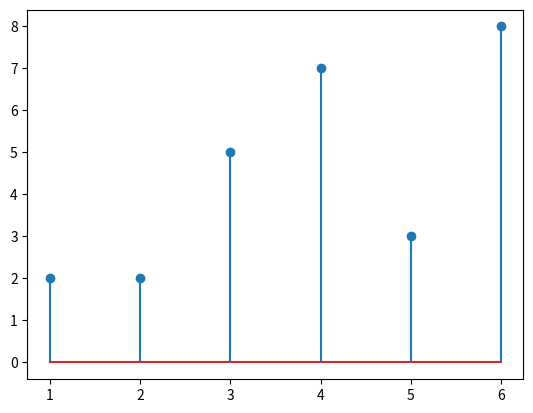

Write Python code to recreate this figure.
import matplotlib.pyplot as plt
x=[1,2,3,4,5,6]
y=[2,2,5,7,3,8]
plt.stem(x,y)
plt.show()